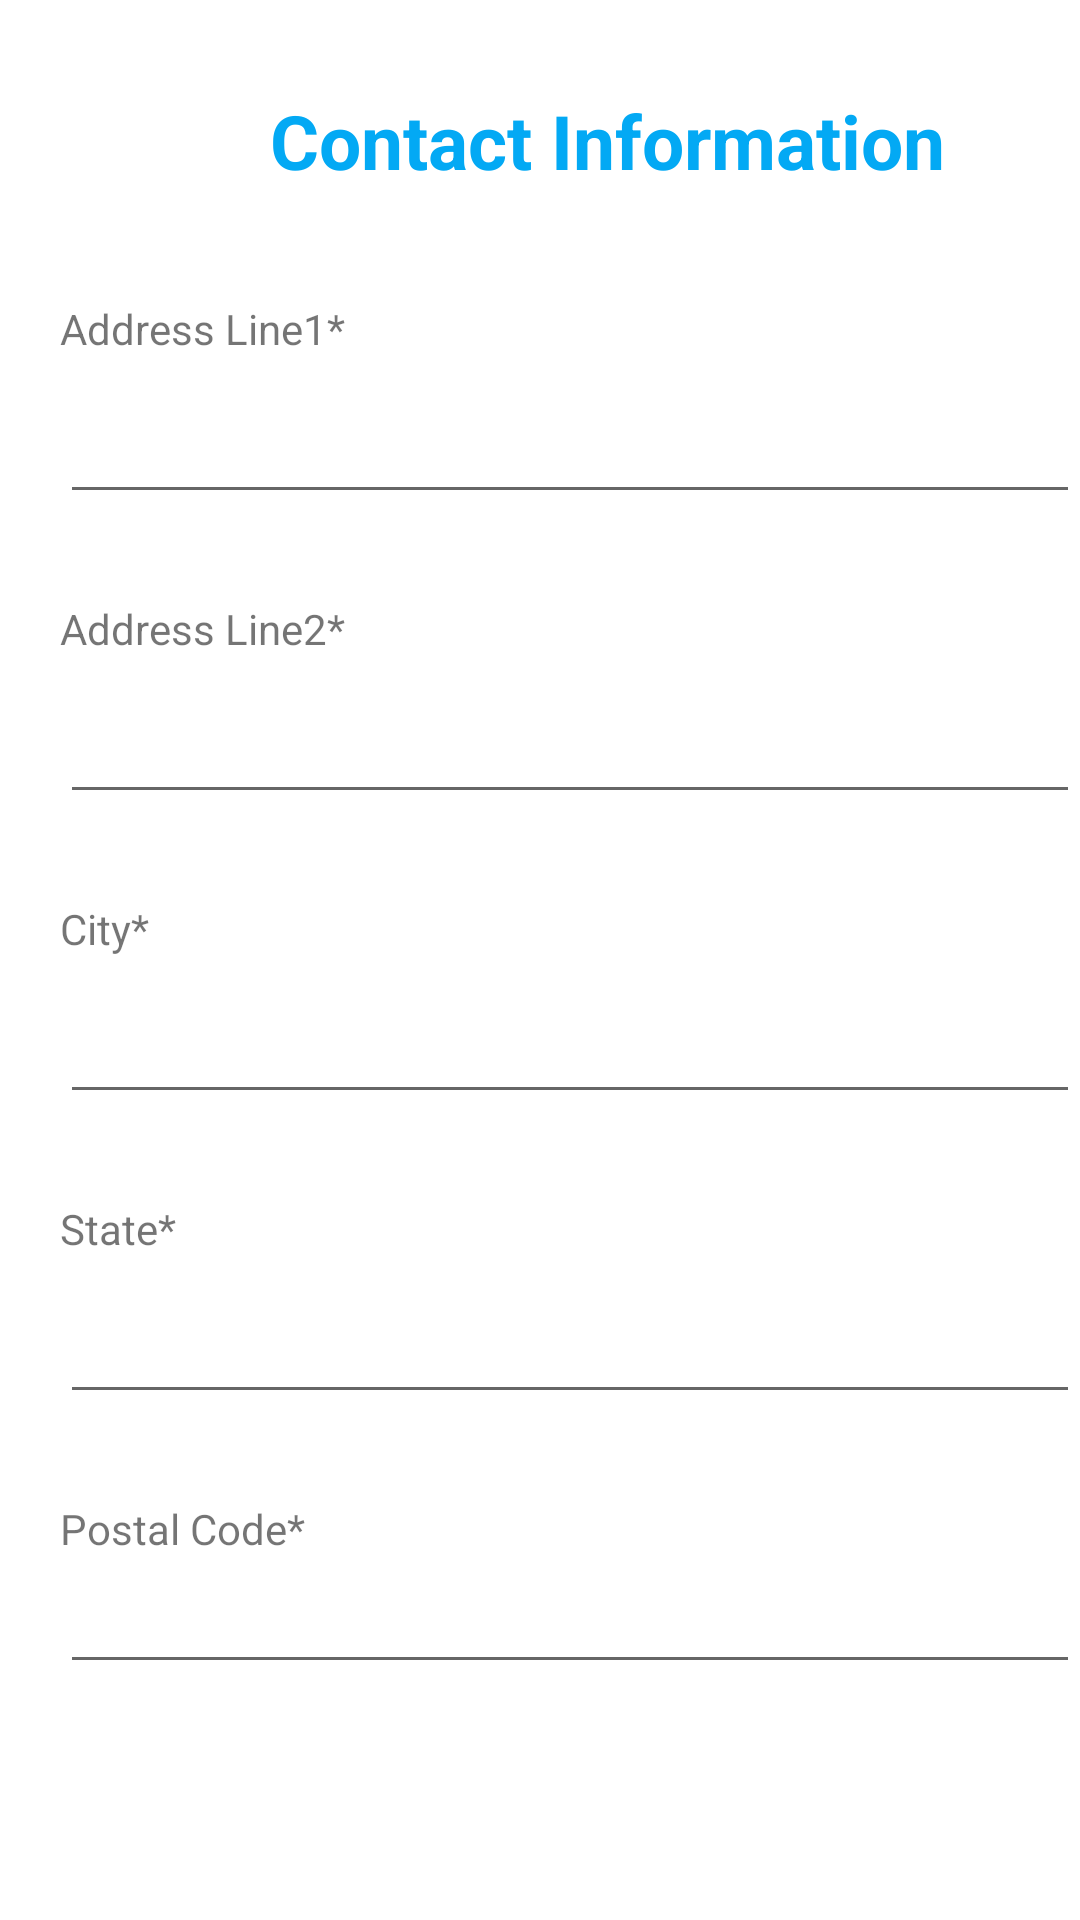

Reconstruct the res/layout file that produces this screen, plus the resources it refers to.
<!-- AndroidManifest.xml: application theme Theme.LoanApplication -->
<!-- res/layout/activity_contact_information.xml -->
<?xml version="1.0" encoding="utf-8"?>
<RelativeLayout xmlns:android="http://schemas.android.com/apk/res/android"
    xmlns:app="http://schemas.android.com/apk/res-auto"
    xmlns:tools="http://schemas.android.com/tools"
    android:layout_width="match_parent"
    android:layout_height="match_parent"
    tools:context=".ContactInformationForm">

    <TextView
        android:id="@+id/textView4"
        android:layout_width="wrap_content"
        android:layout_height="wrap_content"
        android:layout_marginLeft="90dp"
        android:layout_marginTop="30dp"
        android:text="Contact Information"
        android:textColor="#03A9F4"
        android:textColorHighlight="@color/black"
        android:textSize="25dp"
        android:textStyle="bold" />

    <TextView
        android:id="@+id/textView5"
        android:layout_width="wrap_content"
        android:layout_height="wrap_content"
        android:layout_marginLeft="20dp"
        android:layout_marginTop="100dp"
        android:text="Address Line1*" />

    <EditText
        android:id="@+id/addressline1"
        android:layout_width="350dp"
        android:layout_height="wrap_content"
        android:layout_marginLeft="20dp"
        android:layout_marginTop="130dp"
        android:ems="10"
        android:inputType="textPersonName"
        android:text="" />

    <TextView
        android:id="@+id/textView6"
        android:layout_width="wrap_content"
        android:layout_height="wrap_content"
        android:layout_marginLeft="20dp"
        android:layout_marginTop="200dp"
        android:text="Address Line2*" />

    <EditText
        android:id="@+id/addressline2"
        android:layout_width="350dp"
        android:layout_height="wrap_content"
        android:layout_marginLeft="20dp"
        android:layout_marginTop="230dp"
        android:ems="10"
        android:inputType="textPersonName"
        android:text="" />

    <TextView
        android:id="@+id/textView7"
        android:layout_width="wrap_content"
        android:layout_height="wrap_content"
        android:layout_marginLeft="20dp"
        android:layout_marginTop="300dp"
        android:text="City*" />

    <EditText
        android:id="@+id/city"
        android:layout_width="350dp"
        android:layout_height="wrap_content"
        android:layout_marginLeft="20dp"
        android:layout_marginTop="330dp"
        android:ems="10"
        android:inputType="textPersonName" />

    <TextView
        android:id="@+id/textView8"
        android:layout_width="350dp"
        android:layout_height="wrap_content"
        android:layout_marginLeft="20dp"
        android:layout_marginTop="400dp"
        android:text="State*" />

    <EditText
        android:id="@+id/state"
        android:layout_width="350dp"
        android:layout_height="wrap_content"
        android:layout_marginLeft="20dp"
        android:layout_marginTop="430dp"
        android:ems="10"
        android:inputType="textPersonName" />


    <TextView
        android:id="@+id/textView9"
        android:layout_width="350dp"
        android:layout_height="wrap_content"
        android:layout_marginLeft="20dp"
        android:layout_marginTop="500dp"
        android:text="Postal Code*" />

    <EditText
        android:id="@+id/postalcode"
        android:layout_width="350dp"
        android:layout_height="wrap_content"
        android:layout_marginLeft="20dp"
        android:layout_marginTop="520dp"
        android:ems="6"
        android:digits="1234567890"
        android:inputType="textPersonName" />

    <Button
        android:id="@+id/next2"
        android:layout_width="200dp"
        android:layout_height="60dp"
        android:layout_marginLeft="100dp"
        android:layout_marginTop="650dp"
        android:text="Next"

        android:textSize="30dp"
        android:textStyle="bold"
        app:cornerRadius="10dp" />

</RelativeLayout>
<!-- resources referenced by this layout -->
<resources>
  <color name="black">#FF000000</color>
  <style name="Theme.LoanApplication" parent="Theme.MaterialComponents.DayNight.DarkActionBar">
          
          <item name="colorPrimary">@color/purple_500</item>
          <item name="colorPrimaryVariant">@color/purple_700</item>
          <item name="colorOnPrimary">@color/white</item>
          
          <item name="colorSecondary">@color/teal_200</item>
          <item name="colorSecondaryVariant">@color/teal_700</item>
          <item name="colorOnSecondary">@color/black</item>
          
          <item name="android:statusBarColor" tools:targetApi="l">?attr/colorPrimaryVariant</item>
          
      </style>
  <color name="purple_500">#03A9F4</color>
  <color name="purple_700">#FF3700B3</color>
  <color name="white">#FFFFFFFF</color>
  <color name="teal_200">#FF03DAC5</color>
  <color name="teal_700">#FF018786</color>
</resources>
